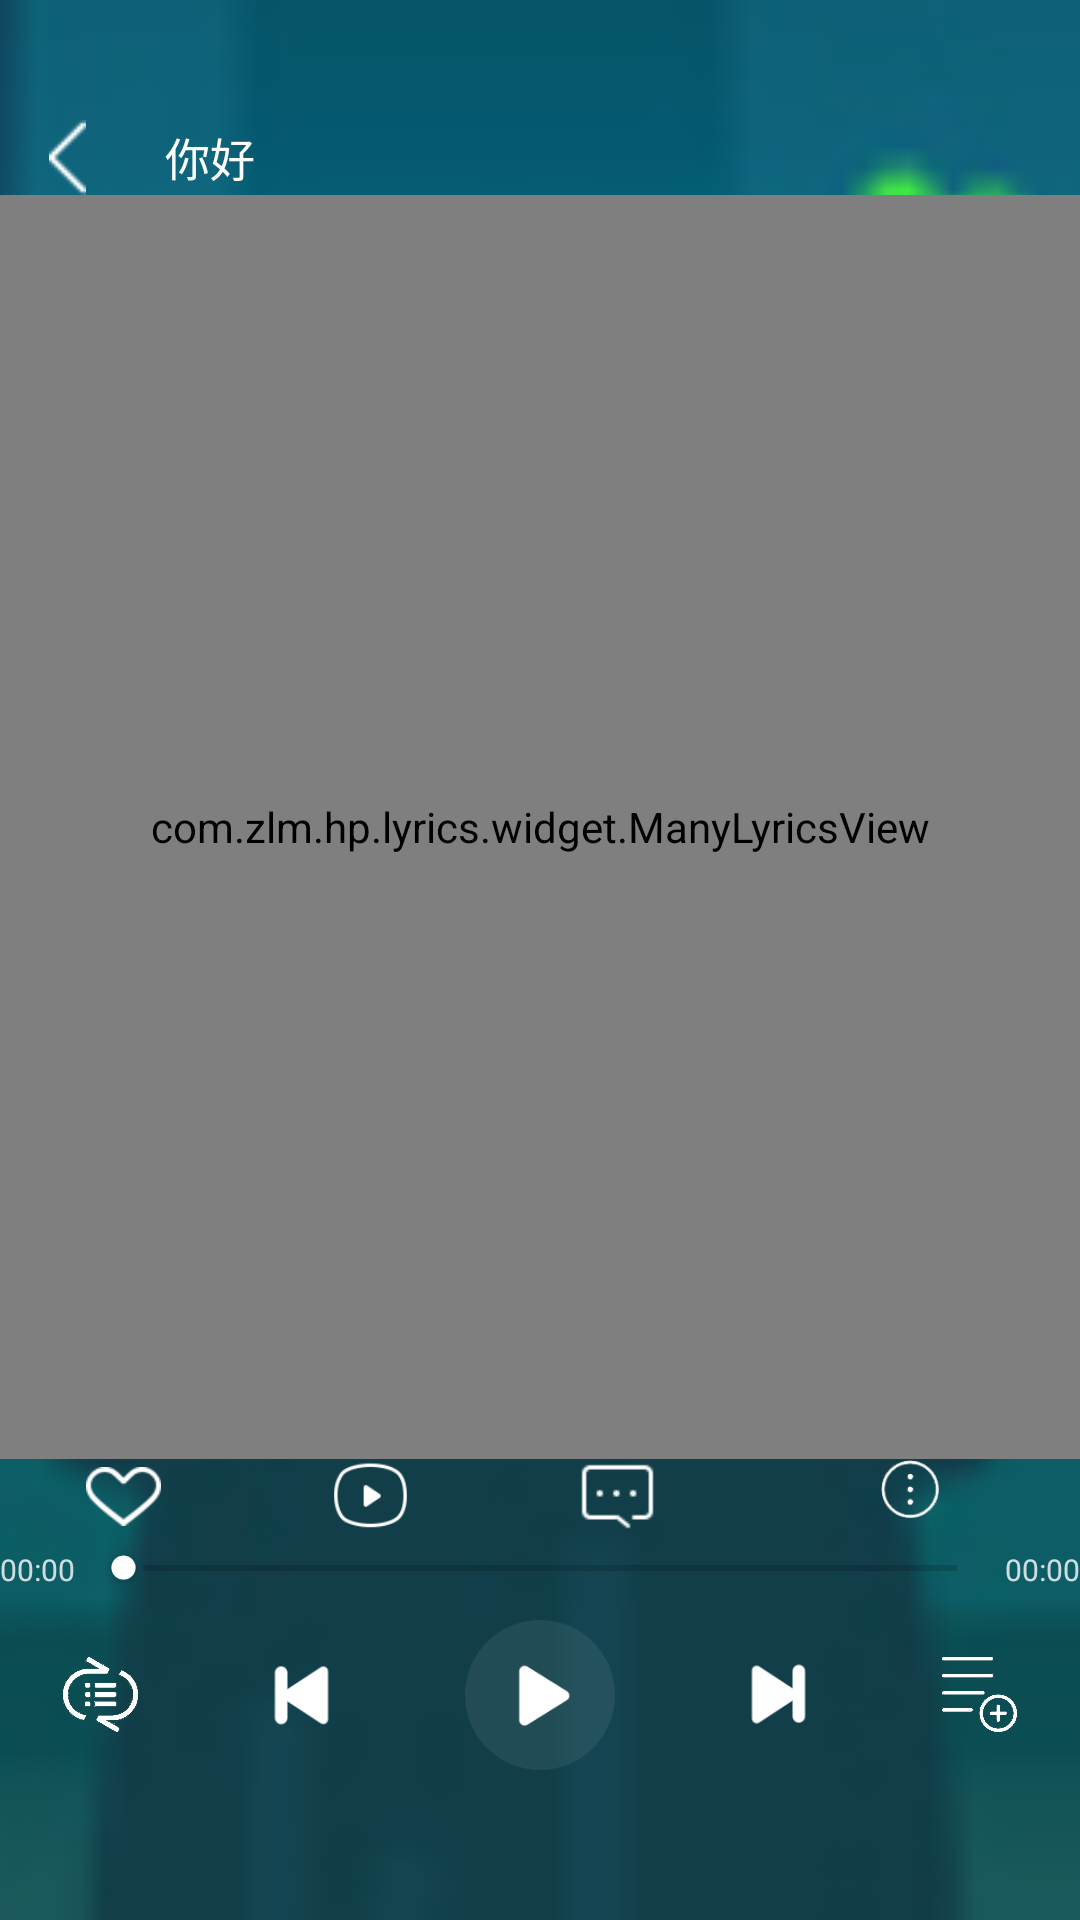

Layout XML and referenced resources for this Android screen:
<!-- AndroidManifest.xml: application theme AppTheme -->
<!-- res/layout/play.xml -->
<?xml version="1.0" encoding="utf-8"?>
<RelativeLayout xmlns:app="http://schemas.android.com/apk/res-auto" android:layout_height="match_parent"
             android:layout_width="match_parent"
             xmlns:tools="http://schemas.android.com/tools"
             xmlns:android="http://schemas.android.com/apk/res/android"
             tools:context=".activity.PlayActivity" tools:ignore="ExtraText">
    <ImageView android:layout_width="match_parent" android:layout_height="match_parent"
               android:src="@drawable/playbg"
               android:scaleType="centerCrop"
               android:id="@+id/bg"/>
    <LinearLayout
            android:layout_marginTop="40dp"
            android:orientation="vertical"
            android:layout_width="match_parent"
            android:layout_height="match_parent">
        <LinearLayout android:layout_width="match_parent" android:layout_height="wrap_content"
                      android:orientation="horizontal"
                      android:gravity="center_vertical">
            <ImageView android:layout_width="25dp" android:layout_height="25dp"
                       android:id="@+id/back"
                       android:layout_marginLeft="10dp"
                       android:src="@drawable/play_back"/>
            <TextView android:layout_width="wrap_content" android:layout_height="wrap_content"
                      android:textColor="#FFFFFF"
                      android:textSize="15sp"
                      android:layout_marginStart="20dp"
                      android:id="@+id/musicTitle" android:text="你好"/>
        </LinearLayout>
        <FrameLayout android:layout_width="match_parent" android:layout_height="0dp"
                     android:layout_weight="1">
            <com.zlm.hp.lyrics.widget.ManyLyricsView android:layout_width="match_parent"
                                                          android:layout_height="match_parent"
                                                          android:id="@+id/lrc"
                                                          android:lineSpacingExtra="40dp"
                                                          android:textSize="40sp"/>
            <ImageView
                    android:layout_width="25dp"
                    android:layout_marginStart="20dp"
                    android:layout_marginTop="450dp"
                    android:layout_height="25dp" android:src="@drawable/lrc" android:id="@+id/lrc_set"/>
        </FrameLayout>
        <LinearLayout android:layout_width="match_parent" android:layout_height="25dp"
                      android:orientation="horizontal">
            <LinearLayout android:layout_width="wrap_content" android:layout_height="wrap_content"
                          android:gravity="center"
                          android:layout_weight="1">
                <ImageView android:layout_width="25dp" android:layout_height="25dp"
                           android:src="@drawable/unlike" android:id="@+id/like"/>
            </LinearLayout>
            <LinearLayout android:layout_width="wrap_content" android:layout_height="wrap_content"
                          android:gravity="center"
                          android:layout_weight="1">
                <ImageView android:layout_width="25dp" android:layout_height="25dp"
                           android:src="@drawable/mv" android:contentDescription="mv" android:id="@+id/playmv"/>
            </LinearLayout>
            <LinearLayout android:layout_width="wrap_content" android:layout_height="wrap_content"
                          android:gravity="center"
                          android:layout_weight="1">
                <ImageView android:layout_width="25dp" android:layout_height="25dp"
                           android:src="@drawable/playmusic_comment"
                           android:layout_marginEnd="15dp"
                           android:id="@+id/comment"
                           android:layout_gravity="right" tools:ignore="RtlHardcoded"/>
            </LinearLayout>
            <LinearLayout android:layout_width="wrap_content" android:layout_height="wrap_content"
                          android:gravity="center"
                          android:layout_weight="1">
                <ImageView android:layout_width="25dp" android:layout_height="20dp"
                           android:src="@drawable/playset"
                           android:layout_marginEnd="15dp"
                           android:id="@+id/set"
                           android:layout_gravity="right" tools:ignore="RtlHardcoded"/>
            </LinearLayout>
        </LinearLayout>
        <LinearLayout android:layout_width="match_parent" android:layout_height="wrap_content"
                      android:layout_marginTop="5dp"
                      android:orientation="horizontal">
            <TextView android:layout_width="wrap_content" android:layout_height="wrap_content"
                      android:text="00:00"
                      android:id="@+id/currentDuration"
                      android:textColor="#FFFFFF"
                      android:alpha="0.8"
                      android:layout_gravity="center_vertical"
                      android:textSize="10sp" tools:ignore="SmallSp"/>

            <SeekBar
                    android:id="@+id/seekbar"
                    android:layout_width="0dp"
                    android:layout_height="wrap_content"
                    android:layout_weight="1"
                    android:thumb="@drawable/seekbar_thumb"/>
            <TextView android:layout_width="wrap_content" android:layout_height="wrap_content"
                      android:text="00:00"
                      android:textColor="#FFFFFF"
                      android:layout_gravity="center_vertical"
                      android:textSize="10sp"
                      android:alpha="0.8"
                      android:id="@+id/duration" tools:ignore="SmallSp"/>
        </LinearLayout>
        <LinearLayout
                android:layout_width="match_parent"
                android:layout_height="wrap_content"
                android:layout_marginTop="10dp"
                android:layout_marginBottom="50dp"
                android:orientation="horizontal">
            <LinearLayout android:layout_width="wrap_content" android:layout_height="match_parent"
                          android:gravity="center"
                          android:layout_weight="1">
                <ImageView android:layout_width="25dp" android:layout_height="25dp"
                           android:layout_gravity="center_vertical"
                           android:layout_weight="1"
                           android:src="@drawable/list"
                           android:id="@+id/playMode"/>
            </LinearLayout>
            <LinearLayout android:layout_width="wrap_content" android:layout_height="match_parent"
                          android:gravity="center"
                          android:layout_weight="1">
                <ImageView android:layout_width="25dp" android:layout_height="25dp"
                           android:id="@+id/pre"
                           android:layout_weight="1"
                           android:layout_gravity="center_vertical"
                           android:src="@drawable/playpre"/>
            </LinearLayout>
            <LinearLayout android:layout_width="wrap_content" android:layout_height="match_parent"
                          android:gravity="center"
                          android:layout_weight="1">
                <ImageView android:layout_width="50dp" android:layout_height="50dp"
                           android:id="@+id/play"
                           android:src="@drawable/playplay"
                           android:layout_gravity="center_vertical"
                           android:background="#0000"/>
            </LinearLayout>
            <LinearLayout android:layout_width="wrap_content" android:layout_height="match_parent"
                          android:gravity="center"
                          android:layout_weight="1">
                <ImageView android:layout_width="25dp" android:layout_height="25dp"
                           android:id="@+id/next"
                           android:src="@drawable/playnext"
                           android:layout_gravity="center_vertical"
                           android:background="#0000"
                           android:layout_weight="1"/>
            </LinearLayout>
            <LinearLayout android:layout_width="wrap_content" android:layout_height="match_parent"
                          android:gravity="center"
                          android:layout_weight="1">
                <ImageView android:layout_width="25dp" android:layout_height="25dp"
                           android:id="@+id/playlist"
                           android:src="@drawable/playmusiclist"
                           android:layout_gravity="center_vertical"
                           android:layout_weight="1"/>
            </LinearLayout>

        </LinearLayout>
    </LinearLayout>
</RelativeLayout>
<!-- resources referenced by this layout -->
<resources>
  <!-- drawable list: png bitmap (drawable, 98945 bytes) -->
  <!-- drawable lrc: png bitmap (drawable, 1825 bytes) -->
  <!-- drawable mv: png bitmap (drawable, 1793 bytes) -->
  <!-- drawable play_back: png bitmap (drawable, 200 bytes) -->
  <!-- drawable playbg: jpg bitmap (drawable, 6897 bytes) -->
  <!-- drawable playmusic_comment: png bitmap (drawable, 363 bytes) -->
  <!-- drawable playmusiclist: png bitmap (drawable, 45395 bytes) -->
  <!-- drawable playnext: png bitmap (drawable, 582 bytes) -->
  <!-- drawable playplay: png bitmap (drawable, 1381 bytes) -->
  <!-- drawable playpre: png bitmap (drawable, 616 bytes) -->
  <!-- drawable playset: png bitmap (drawable, 5219 bytes) -->
  <!-- drawable seekbar_thumb (drawable) -->
  <?xml version="1.0" encoding="utf-8"?>
  <layer-list xmlns:android="http://schemas.android.com/apk/res/android">
      <item android:width="13dp" android:height="13dp" android:drawable="@drawable/thumb"/>
  </layer-list>
  <!-- drawable unlike: png bitmap (drawable, 745 bytes) -->
  <style name="AppTheme" parent="Theme.AppCompat.Light.NoActionBar">
          
          <item name="windowNoTitle">true</item>
          <item name="colorPrimary">#CBCACC</item>
          <item name="colorPrimaryDark">#FFFFFF</item>
          <item name="android:windowExitTransition">@transition/slide</item>
          <item name="android:windowEnterAnimation">@transition/slide</item>
          <item name="android:windowReenterTransition">@transition/slide</item>
      </style>
  <!-- drawable thumb: png bitmap (drawable, 1413 bytes) -->
</resources>
